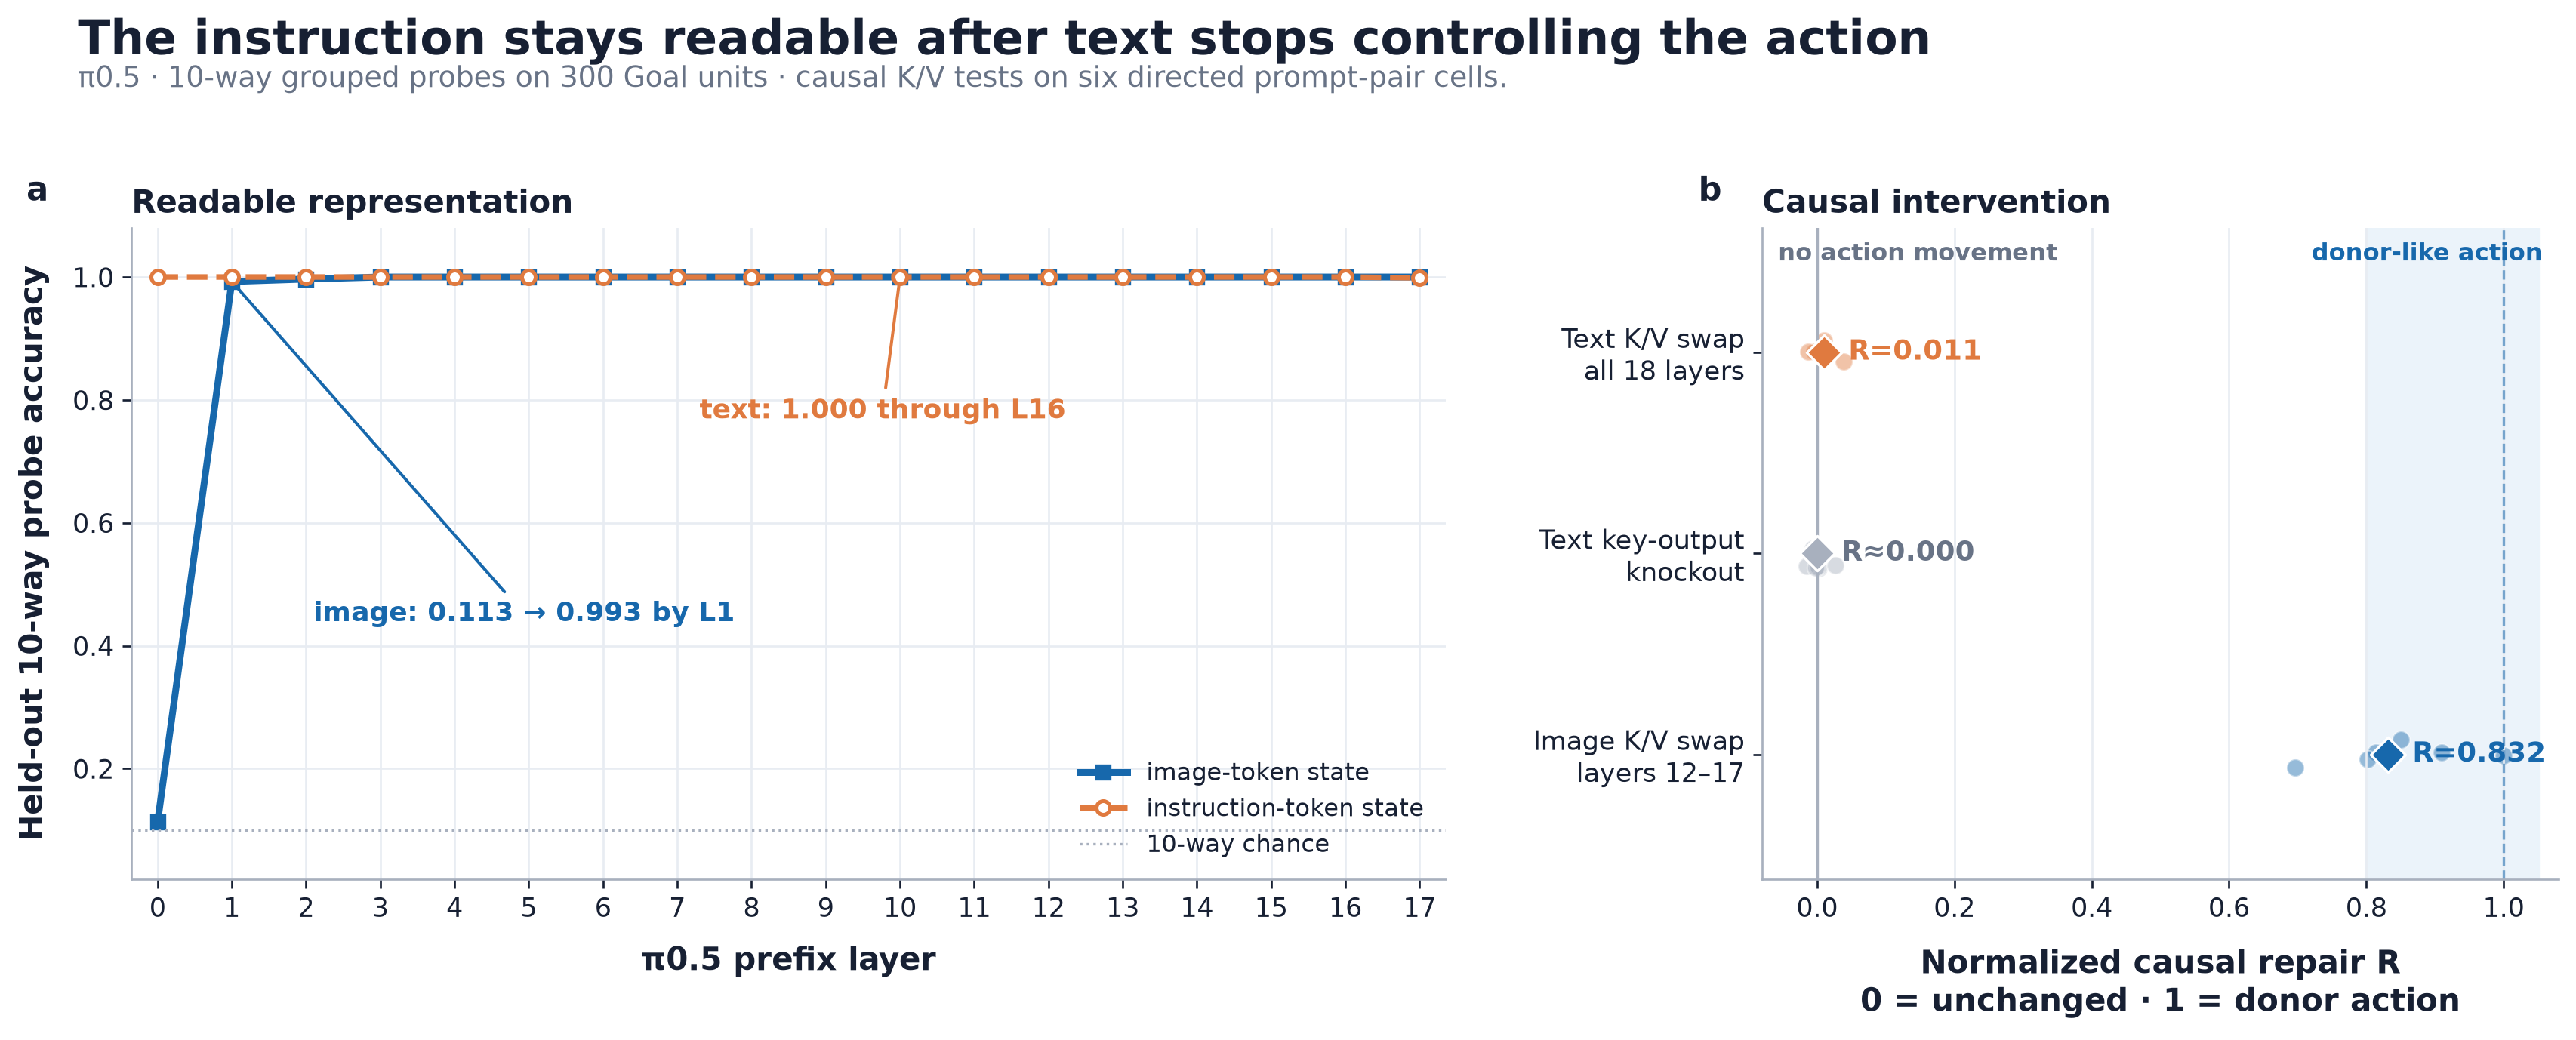

The table this chart was drawn from, first rows:
panel, series, layer, condition, cell, metric, value
probe, instruction_token_state, 0, , , held_out_10way_accuracy, 1.0
probe, instruction_token_state, 1, , , held_out_10way_accuracy, 1.0
probe, instruction_token_state, 2, , , held_out_10way_accuracy, 1.0
probe, instruction_token_state, 3, , , held_out_10way_accuracy, 1.0
probe, instruction_token_state, 4, , , held_out_10way_accuracy, 1.0
probe, instruction_token_state, 5, , , held_out_10way_accuracy, 1.0
probe, instruction_token_state, 6, , , held_out_10way_accuracy, 1.0
probe, instruction_token_state, 7, , , held_out_10way_accuracy, 1.0
probe, instruction_token_state, 8, , , held_out_10way_accuracy, 1.0
probe, instruction_token_state, 9, , , held_out_10way_accuracy, 1.0
probe, instruction_token_state, 10, , , held_out_10way_accuracy, 1.0
probe, instruction_token_state, 11, , , held_out_10way_accuracy, 1.0
probe, instruction_token_state, 12, , , held_out_10way_accuracy, 1.0
probe, instruction_token_state, 13, , , held_out_10way_accuracy, 1.0
probe, instruction_token_state, 14, , , held_out_10way_accuracy, 1.0
probe, instruction_token_state, 15, , , held_out_10way_accuracy, 1.0
probe, instruction_token_state, 16, , , held_out_10way_accuracy, 1.0
probe, instruction_token_state, 17, , , held_out_10way_accuracy, 0.9987
probe, image_token_state, 0, , , held_out_10way_accuracy, 0.1133
probe, image_token_state, 1, , , held_out_10way_accuracy, 0.9927
probe, image_token_state, 2, , , held_out_10way_accuracy, 0.9967
probe, image_token_state, 3, , , held_out_10way_accuracy, 1.0
probe, image_token_state, 4, , , held_out_10way_accuracy, 1.0
probe, image_token_state, 5, , , held_out_10way_accuracy, 1.0
probe, image_token_state, 6, , , held_out_10way_accuracy, 1.0
probe, image_token_state, 7, , , held_out_10way_accuracy, 1.0
probe, image_token_state, 8, , , held_out_10way_accuracy, 1.0
probe, image_token_state, 9, , , held_out_10way_accuracy, 1.0
probe, image_token_state, 10, , , held_out_10way_accuracy, 1.0
probe, image_token_state, 11, , , held_out_10way_accuracy, 1.0
probe, image_token_state, 12, , , held_out_10way_accuracy, 1.0
probe, image_token_state, 13, , , held_out_10way_accuracy, 1.0
probe, image_token_state, 14, , , held_out_10way_accuracy, 1.0
probe, image_token_state, 15, , , held_out_10way_accuracy, 1.0
probe, image_token_state, 16, , , held_out_10way_accuracy, 1.0
probe, image_token_state, 17, , , held_out_10way_accuracy, 1.0
causal, Text K/V swap all 18 layers, , KV[INSTR]@all, libero_goal_t0_vs_t6:A<-B, cell_median_R, -0.004097
causal, Text K/V swap all 18 layers, , KV[INSTR]@all, libero_goal_t0_vs_t6:B<-A, cell_median_R, 0.01067
causal, Text K/V swap all 18 layers, , KV[INSTR]@all, libero_goal_t2_vs_t5:A<-B, cell_median_R, -0.01301
causal, Text K/V swap all 18 layers, , KV[INSTR]@all, libero_goal_t2_vs_t5:B<-A, cell_median_R, 0.0139
causal, Text K/V swap all 18 layers, , KV[INSTR]@all, libero_goal_t9_vs_t6:A<-B, cell_median_R, 0.03835
causal, Text K/V swap all 18 layers, , KV[INSTR]@all, libero_goal_t9_vs_t6:B<-A, cell_median_R, 0.01044
causal, Text key-output knockout, , KO[INSTR], libero_goal_t0_vs_t6:A<-B, cell_median_R, -0.00597
causal, Text key-output knockout, , KO[INSTR], libero_goal_t0_vs_t6:B<-A, cell_median_R, 0.002592
causal, Text key-output knockout, , KO[INSTR], libero_goal_t2_vs_t5:A<-B, cell_median_R, -0.01495
causal, Text key-output knockout, , KO[INSTR], libero_goal_t2_vs_t5:B<-A, cell_median_R, 0.001692
causal, Text key-output knockout, , KO[INSTR], libero_goal_t9_vs_t6:A<-B, cell_median_R, 0.02704
causal, Text key-output knockout, , KO[INSTR], libero_goal_t9_vs_t6:B<-A, cell_median_R, -0.001545
causal, Image K/V swap layers 12–17, , KV[IMG]@12-17, libero_goal_t0_vs_t6:A<-B, cell_median_R, 0.8501
causal, Image K/V swap layers 12–17, , KV[IMG]@12-17, libero_goal_t0_vs_t6:B<-A, cell_median_R, 1
causal, Image K/V swap layers 12–17, , KV[IMG]@12-17, libero_goal_t2_vs_t5:A<-B, cell_median_R, 0.9097
causal, Image K/V swap layers 12–17, , KV[IMG]@12-17, libero_goal_t2_vs_t5:B<-A, cell_median_R, 0.8141
causal, Image K/V swap layers 12–17, , KV[IMG]@12-17, libero_goal_t9_vs_t6:A<-B, cell_median_R, 0.6967
causal, Image K/V swap layers 12–17, , KV[IMG]@12-17, libero_goal_t9_vs_t6:B<-A, cell_median_R, 0.8023
